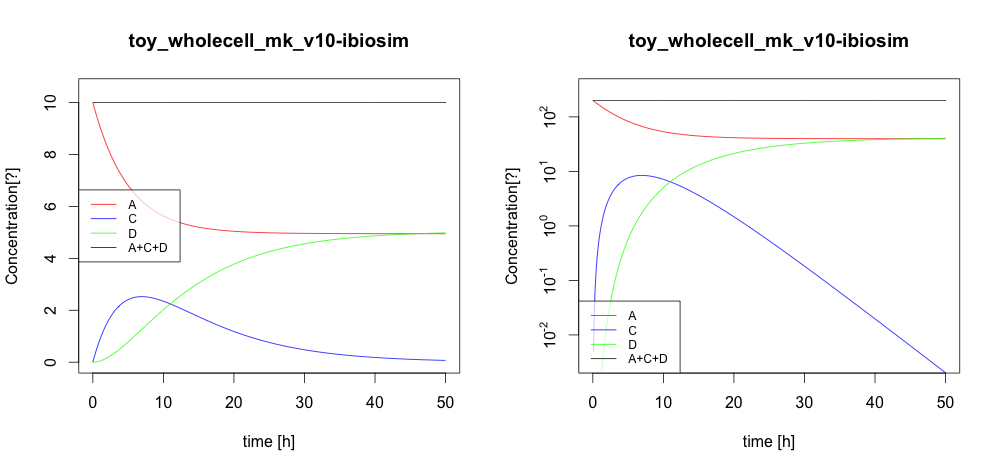

Data behind this chart, as committed beside it:
time, dt, lb_EX_A, ub_EX_A, lb_EX_C, ub_EX_C, pEX_A, pEX_C, k_R4, ub_R1, A, C, dummy_S, D, EX_A, EX_C, R4, update__pEX_A, update__pEX_C, update__A, update__C, update__update_A, update__update_C, bounds__dt
0.0, 0.1, -100.0, 1000, -0.0, 1000, -1.0, 1.0, 0.1, 1.0, 10.0, 0.0, 0.0, 0.0, -1.0, 1.0, 0.0, -1.0, 1.0, 10.0, 0.0, -0.0, -0.0, 0.1
0.1, 0.1, -99.0, 1000, -0.995, 1000, -1.0, 1.0, 0.1, 0.9802, 9.9, 0.0995, 0.0, 4.983374916803168E-4, -1.0, 1.0, 0.0, -1.0, 1.0, 9.9, 0.0995, 0.0, 0.0, 0.1
0.2, 0.1, -98.02, 1000, -1.96, 1000, -0.9802, 0.9802, 0.1, 0.9608, 9.802, 0.196, 0.0, 0.001977, -0.9802, 0.9802, 0.0, -0.9802, 0.9802, 9.802, 0.196, 0.0, 0.0, 0.1
0.3, 0.1, -97.06, 1000, -2.897, 1000, -0.9608, 0.9608, 0.1, 0.9418, 9.706, 0.2897, 0.0, 0.004406, -0.9608, 0.9608, 0.0, -0.9608, 0.9608, 9.706, 0.2897, 0.0, 0.0, 0.1
0.4, 0.1, -96.12, 1000, -3.805, 1000, -0.9418, 0.9418, 0.1, 0.9231, 9.612, 0.3805, 0.0, 0.007758, -0.9418, 0.9418, 0.0, -0.9418, 0.9418, 9.612, 0.3805, 0.0, 0.0, 0.1
0.5, 0.1, -95.19, 1000, -4.686, 1000, -0.9231, 0.9231, 0.1, 0.9048, 9.519, 0.4686, 0.0, 0.012, -0.9231, 0.9231, 0.0, -0.9231, 0.9231, 9.519, 0.4686, 0.0, 0.0, 0.1
0.6, 0.1, -94.29, 1000, -5.54, 1000, -0.9048, 0.9048, 0.1, 0.8869, 9.429, 0.554, 0.0, 0.01712, -0.9048, 0.9048, 0.0, -0.9048, 0.9048, 9.429, 0.554, 0.0, 0.0, 0.1
0.7, 0.1, -93.4, 1000, -6.367, 1000, -0.8869, 0.8869, 0.1, 0.8694, 9.34, 0.6367, 0.0, 0.02307, -0.8869, 0.8869, 0.0, -0.8869, 0.8869, 9.34, 0.6367, 0.0, 0.0, 0.1
0.8, 0.1, -92.53, 1000, -7.169, 1000, -0.8521, 0.8521, 0.1, 0.8521, 9.253, 0.7169, 0.0, 0.02984, -0.8521, 0.8521, 0.0, -0.8521, 0.8521, 9.253, 0.7169, 0.0, 0.0, 0.1
0.9, 0.1, -91.68, 1000, -7.945, 1000, -0.8521, 0.8521, 0.1, 0.8353, 9.168, 0.7945, 0.0, 0.0374, -0.8521, 0.8521, 0.0, -0.8521, 0.8521, 9.168, 0.7945, 0.0, 0.0, 0.1
1.0, 0.1, -90.85, 1000, -8.697, 1000, -0.8353, 0.8353, 0.1, 0.8187, 9.085, 0.8697, 0.0, 0.04572, -0.8353, 0.8353, 0.0, -0.8353, 0.8353, 9.085, 0.8697, 0.0, 0.0, 0.1
1.1, 0.1, -90.03, 1000, -9.425, 1000, -0.8187, 0.8187, 0.1, 0.8025, 9.003, 0.9425, 0.0, 0.05478, -0.8187, 0.8187, 0.0, -0.8187, 0.8187, 9.003, 0.9425, 0.0, 0.0, 0.1
1.2, 0.1, -89.22, 1000, -10.13, 1000, -0.8025, 0.8025, 0.1, 0.7866, 8.922, 1.013, 0.0, 0.06456, -0.8025, 0.8025, 0.0, -0.8025, 0.8025, 8.922, 1.013, 0.0, 0.0, 0.1
1.3, 0.1, -88.44, 1000, -10.81, 1000, -0.7866, 0.7866, 0.1, 0.7711, 8.844, 1.081, 0.0, 0.07503, -0.7866, 0.7866, 0.0, -0.7866, 0.7866, 8.844, 1.081, 0.0, 0.0, 0.1
1.4, 0.1, -87.67, 1000, -11.47, 1000, -0.7711, 0.7711, 0.1, 0.7558, 8.767, 1.147, 0.0, 0.08617, -0.7711, 0.7711, 0.0, -0.7711, 0.7711, 8.767, 1.147, 0.0, 0.0, 0.1
1.5, 0.1, -86.91, 1000, -12.11, 1000, -0.7558, 0.7558, 0.1, 0.7408, 8.691, 1.211, 0.0, 0.09796, -0.7558, 0.7558, 0.0, -0.7558, 0.7558, 8.691, 1.211, 0.0, 0.0, 0.1
1.6, 0.1, -86.17, 1000, -12.73, 1000, -0.7408, 0.7408, 0.1, 0.7261, 8.617, 1.273, 0.0, 0.1104, -0.7408, 0.7408, 0.0, -0.7408, 0.7408, 8.617, 1.273, 0.0, 0.0, 0.1
1.7, 0.1, -85.44, 1000, -13.32, 1000, -0.7261, 0.7261, 0.1, 0.7118, 8.544, 1.332, 0.0, 0.1234, -0.7261, 0.7261, 0.0, -0.7261, 0.7261, 8.544, 1.332, 0.0, 0.0, 0.1
1.8, 0.1, -84.73, 1000, -13.9, 1000, -0.7118, 0.7118, 0.1, 0.6977, 8.473, 1.39, 0.0, 0.137, -0.7118, 0.7118, 0.0, -0.7118, 0.7118, 8.473, 1.39, 0.0, 0.0, 0.1
1.9, 0.1, -84.03, 1000, -14.45, 1000, -0.6977, 0.6977, 0.1, 0.6839, 8.403, 1.445, 0.0, 0.1512, -0.6977, 0.6977, 0.0, -0.6977, 0.6977, 8.403, 1.445, 0.0, 0.0, 0.1
2.0, 0.1, -83.35, 1000, -14.99, 1000, -0.6839, 0.6839, 0.1, 0.6703, 8.335, 1.499, 0.0, 0.1659, -0.6839, 0.6839, 0.0, -0.6839, 0.6839, 8.335, 1.499, 0.0, 0.0, 0.1
2.1, 0.1, -82.68, 1000, -15.51, 1000, -0.6703, 0.6703, 0.1, 0.657, 8.268, 1.551, 0.0, 0.1812, -0.6703, 0.6703, 0.0, -0.6703, 0.6703, 8.268, 1.551, 0.0, 0.0, 0.1
2.2, 0.1, -82.02, 1000, -16.01, 1000, -0.657, 0.657, 0.1, 0.644, 8.202, 1.601, 0.0, 0.1969, -0.657, 0.657, 0.0, -0.657, 0.657, 8.202, 1.601, 0.0, 0.0, 0.1
2.3, 0.1, -81.38, 1000, -16.49, 1000, -0.644, 0.644, 0.1, 0.6313, 8.138, 1.649, 0.0, 0.2132, -0.644, 0.644, 0.0, -0.644, 0.644, 8.138, 1.649, 0.0, 0.0, 0.1
2.4, 0.1, -80.75, 1000, -16.95, 1000, -0.6313, 0.6313, 0.1, 0.6188, 8.075, 1.695, 0.0, 0.2299, -0.6313, 0.6313, 0.0, -0.6313, 0.6313, 8.075, 1.695, 0.0, 0.0, 0.1
2.5, 0.1, -80.13, 1000, -17.4, 1000, -0.6188, 0.6188, 0.1, 0.6065, 8.013, 1.74, 0.0, 0.2471, -0.6188, 0.6188, 0.0, -0.6188, 0.6188, 8.013, 1.74, 0.0, 0.0, 0.1
2.6, 0.1, -79.52, 1000, -17.83, 1000, -0.6065, 0.6065, 0.1, 0.5945, 7.952, 1.783, 0.0, 0.2647, -0.6065, 0.6065, 0.0, -0.6065, 0.6065, 7.952, 1.783, 0.0, 0.0, 0.1
2.7, 0.1, -78.93, 1000, -18.24, 1000, -0.5945, 0.5945, 0.1, 0.5827, 7.893, 1.824, 0.0, 0.2827, -0.5945, 0.5945, 0.0, -0.5945, 0.5945, 7.893, 1.824, 0.0, 0.0, 0.1
2.8, 0.1, -78.35, 1000, -18.64, 1000, -0.5827, 0.5827, 0.1, 0.5712, 7.835, 1.864, 0.0, 0.3012, -0.5827, 0.5827, 0.0, -0.5827, 0.5827, 7.835, 1.864, 0.0, 0.0, 0.1
2.9, 0.1, -77.77, 1000, -19.03, 1000, -0.5712, 0.5712, 0.1, 0.5599, 7.777, 1.903, 0.0, 0.32, -0.5712, 0.5712, 0.0, -0.5712, 0.5712, 7.777, 1.903, 0.0, 0.0, 0.1
3.0, 0.1, -77.21, 1000, -19.39, 1000, -0.5599, 0.5599, 0.1, 0.5488, 7.721, 1.939, 0.0, 0.3392, -0.5599, 0.5599, 0.0, -0.5599, 0.5599, 7.721, 1.939, 0.0, 0.0, 0.1
3.1, 0.1, -76.67, 1000, -19.75, 1000, -0.5488, 0.5488, 0.1, 0.5379, 7.667, 1.975, 0.0, 0.3588, -0.5488, 0.5488, 0.0, -0.5488, 0.5488, 7.667, 1.975, 0.0, 0.0, 0.1
3.2, 0.1, -76.13, 1000, -20.09, 1000, -0.5379, 0.5379, 0.1, 0.5273, 7.613, 2.009, 0.0, 0.3787, -0.5379, 0.5379, 0.0, -0.5379, 0.5379, 7.613, 2.009, 0.0, 0.0, 0.1
3.3, 0.1, -75.6, 1000, -20.41, 1000, -0.5273, 0.5273, 0.1, 0.5169, 7.56, 2.041, 0.0, 0.3989, -0.5273, 0.5273, 0.0, -0.5273, 0.5273, 7.56, 2.041, 0.0, 0.0, 0.1
3.4, 0.1, -75.08, 1000, -20.72, 1000, -0.5169, 0.5169, 0.1, 0.5066, 7.508, 2.072, 0.0, 0.4195, -0.5169, 0.5169, 0.0, -0.5169, 0.5169, 7.508, 2.072, 0.0, 0.0, 0.1
3.5, 0.1, -74.58, 1000, -21.02, 1000, -0.5066, 0.5066, 0.1, 0.4966, 7.458, 2.102, 0.0, 0.4404, -0.5066, 0.5066, 0.0, -0.5066, 0.5066, 7.458, 2.102, 0.0, 0.0, 0.1
3.6, 0.1, -74.08, 1000, -21.3, 1000, -0.4966, 0.4966, 0.1, 0.4868, 7.408, 2.13, 0.0, 0.4615, -0.4966, 0.4966, 0.0, -0.4966, 0.4966, 7.408, 2.13, 0.0, 0.0, 0.1
3.7, 0.1, -73.59, 1000, -21.58, 1000, -0.4868, 0.4868, 0.1, 0.4771, 7.359, 2.158, 0.0, 0.483, -0.4868, 0.4868, 0.0, -0.4868, 0.4868, 7.359, 2.158, 0.0, 0.0, 0.1
3.8, 0.1, -73.12, 1000, -21.84, 1000, -0.4771, 0.4771, 0.1, 0.4677, 7.312, 2.184, 0.0, 0.5047, -0.4771, 0.4771, 0.0, -0.4771, 0.4771, 7.312, 2.184, 0.0, 0.0, 0.1
3.9, 0.1, -72.65, 1000, -22.08, 1000, -0.4677, 0.4677, 0.1, 0.4584, 7.265, 2.208, 0.0, 0.5267, -0.4677, 0.4677, 0.0, -0.4677, 0.4677, 7.265, 2.208, 0.0, 0.0, 0.1
4.0, 0.1, -72.19, 1000, -22.32, 1000, -0.4584, 0.4584, 0.1, 0.4493, 7.219, 2.232, 0.0, 0.5489, -0.4584, 0.4584, 0.0, -0.4584, 0.4584, 7.219, 2.232, 0.0, 0.0, 0.1
4.1, 0.1, -71.74, 1000, -22.55, 1000, -0.4493, 0.4493, 0.1, 0.4404, 7.174, 2.255, 0.0, 0.5713, -0.4493, 0.4493, 0.0, -0.4493, 0.4493, 7.174, 2.255, 0.0, 0.0, 0.1
4.2, 0.1, -71.3, 1000, -22.76, 1000, -0.4317, 0.4317, 0.1, 0.4317, 7.13, 2.276, 0.0, 0.5939, -0.4317, 0.4317, 0.0, -0.4317, 0.4317, 7.13, 2.276, 0.0, 0.0, 0.1
4.3, 0.1, -70.87, 1000, -22.96, 1000, -0.4317, 0.4317, 0.1, 0.4232, 7.087, 2.296, 0.0, 0.6168, -0.4317, 0.4317, 0.0, -0.4317, 0.4317, 7.087, 2.296, 0.0, 0.0, 0.1
4.4, 0.1, -70.45, 1000, -23.16, 1000, -0.4148, 0.4148, 0.1, 0.4148, 7.045, 2.316, 0.0, 0.6399, -0.4148, 0.4148, 0.0, -0.4148, 0.4148, 7.045, 2.316, 0.0, 0.0, 0.1
4.5, 0.1, -70.03, 1000, -23.34, 1000, -0.4148, 0.4148, 0.1, 0.4066, 7.003, 2.334, 0.0, 0.6631, -0.4148, 0.4148, 0.0, -0.4148, 0.4148, 7.003, 2.334, 0.0, 0.0, 0.1
4.6, 0.1, -69.62, 1000, -23.51, 1000, -0.4066, 0.4066, 0.1, 0.3985, 6.962, 2.351, 0.0, 0.6865, -0.4066, 0.4066, 0.0, -0.4066, 0.4066, 6.962, 2.351, 0.0, 0.0, 0.1
4.7, 0.1, -69.23, 1000, -23.67, 1000, -0.3906, 0.3906, 0.1, 0.3906, 6.923, 2.367, 0.0, 0.7101, -0.3906, 0.3906, 0.0, -0.3906, 0.3906, 6.923, 2.367, 0.0, 0.0, 0.1
4.8, 0.1, -68.84, 1000, -23.83, 1000, -0.3906, 0.3906, 0.1, 0.3829, 6.884, 2.383, 0.0, 0.7339, -0.3906, 0.3906, 0.0, -0.3906, 0.3906, 6.884, 2.383, 0.0, 0.0, 0.1
4.9, 0.1, -68.45, 1000, -23.97, 1000, -0.3753, 0.3753, 0.1, 0.3753, 6.845, 2.397, 0.0, 0.7578, -0.3753, 0.3753, 0.0, -0.3753, 0.3753, 6.845, 2.397, 0.0, 0.0, 0.1
5.0, 0.1, -68.08, 1000, -24.1, 1000, -0.3753, 0.3753, 0.1, 0.3679, 6.808, 2.41, 0.0, 0.7818, -0.3753, 0.3753, 0.0, -0.3753, 0.3753, 6.808, 2.41, 0.0, 0.0, 0.1
5.1, 0.1, -67.71, 1000, -24.23, 1000, -0.3679, 0.3679, 0.1, 0.3606, 6.771, 2.423, 0.0, 0.806, -0.3679, 0.3679, 0.0, -0.3679, 0.3679, 6.771, 2.423, 0.0, 0.0, 0.1
5.2, 0.1, -67.35, 1000, -24.35, 1000, -0.3535, 0.3535, 0.1, 0.3535, 6.735, 2.435, 0.0, 0.8303, -0.3535, 0.3535, 0.0, -0.3535, 0.3535, 6.735, 2.435, 0.0, 0.0, 0.1
5.3, 0.1, -66.99, 1000, -24.46, 1000, -0.3535, 0.3535, 0.1, 0.3465, 6.699, 2.446, 0.0, 0.8547, -0.3535, 0.3535, 0.0, -0.3535, 0.3535, 6.699, 2.446, 0.0, 0.0, 0.1
5.4, 0.1, -66.65, 1000, -24.56, 1000, -0.3396, 0.3396, 0.1, 0.3396, 6.665, 2.456, 0.0, 0.8792, -0.3396, 0.3396, 0.0, -0.3396, 0.3396, 6.665, 2.456, 0.0, 0.0, 0.1
5.5, 0.1, -66.31, 1000, -24.65, 1000, -0.3396, 0.3396, 0.1, 0.3329, 6.631, 2.465, 0.0, 0.9038, -0.3396, 0.3396, 0.0, -0.3396, 0.3396, 6.631, 2.465, 0.0, 0.0, 0.1
5.6, 0.1, -65.98, 1000, -24.74, 1000, -0.3329, 0.3329, 0.1, 0.3263, 6.598, 2.474, 0.0, 0.9285, -0.3329, 0.3329, 0.0, -0.3329, 0.3329, 6.598, 2.474, 0.0, 0.0, 0.1
5.7, 0.1, -65.65, 1000, -24.82, 1000, -0.3198, 0.3198, 0.1, 0.3198, 6.565, 2.482, 0.0, 0.9533, -0.3198, 0.3198, 0.0, -0.3198, 0.3198, 6.565, 2.482, 0.0, 0.0, 0.1
5.8, 0.1, -65.33, 1000, -24.89, 1000, -0.3198, 0.3198, 0.1, 0.3135, 6.533, 2.489, 0.0, 0.9781, -0.3198, 0.3198, 0.0, -0.3198, 0.3198, 6.533, 2.489, 0.0, 0.0, 0.1
5.9, 0.1, -65.02, 1000, -24.95, 1000, -0.3073, 0.3073, 0.1, 0.3073, 6.502, 2.495, 0.0, 1.003, -0.3073, 0.3073, 0.0, -0.3073, 0.3073, 6.502, 2.495, 0.0, 0.0, 0.1
... 441 more rows
